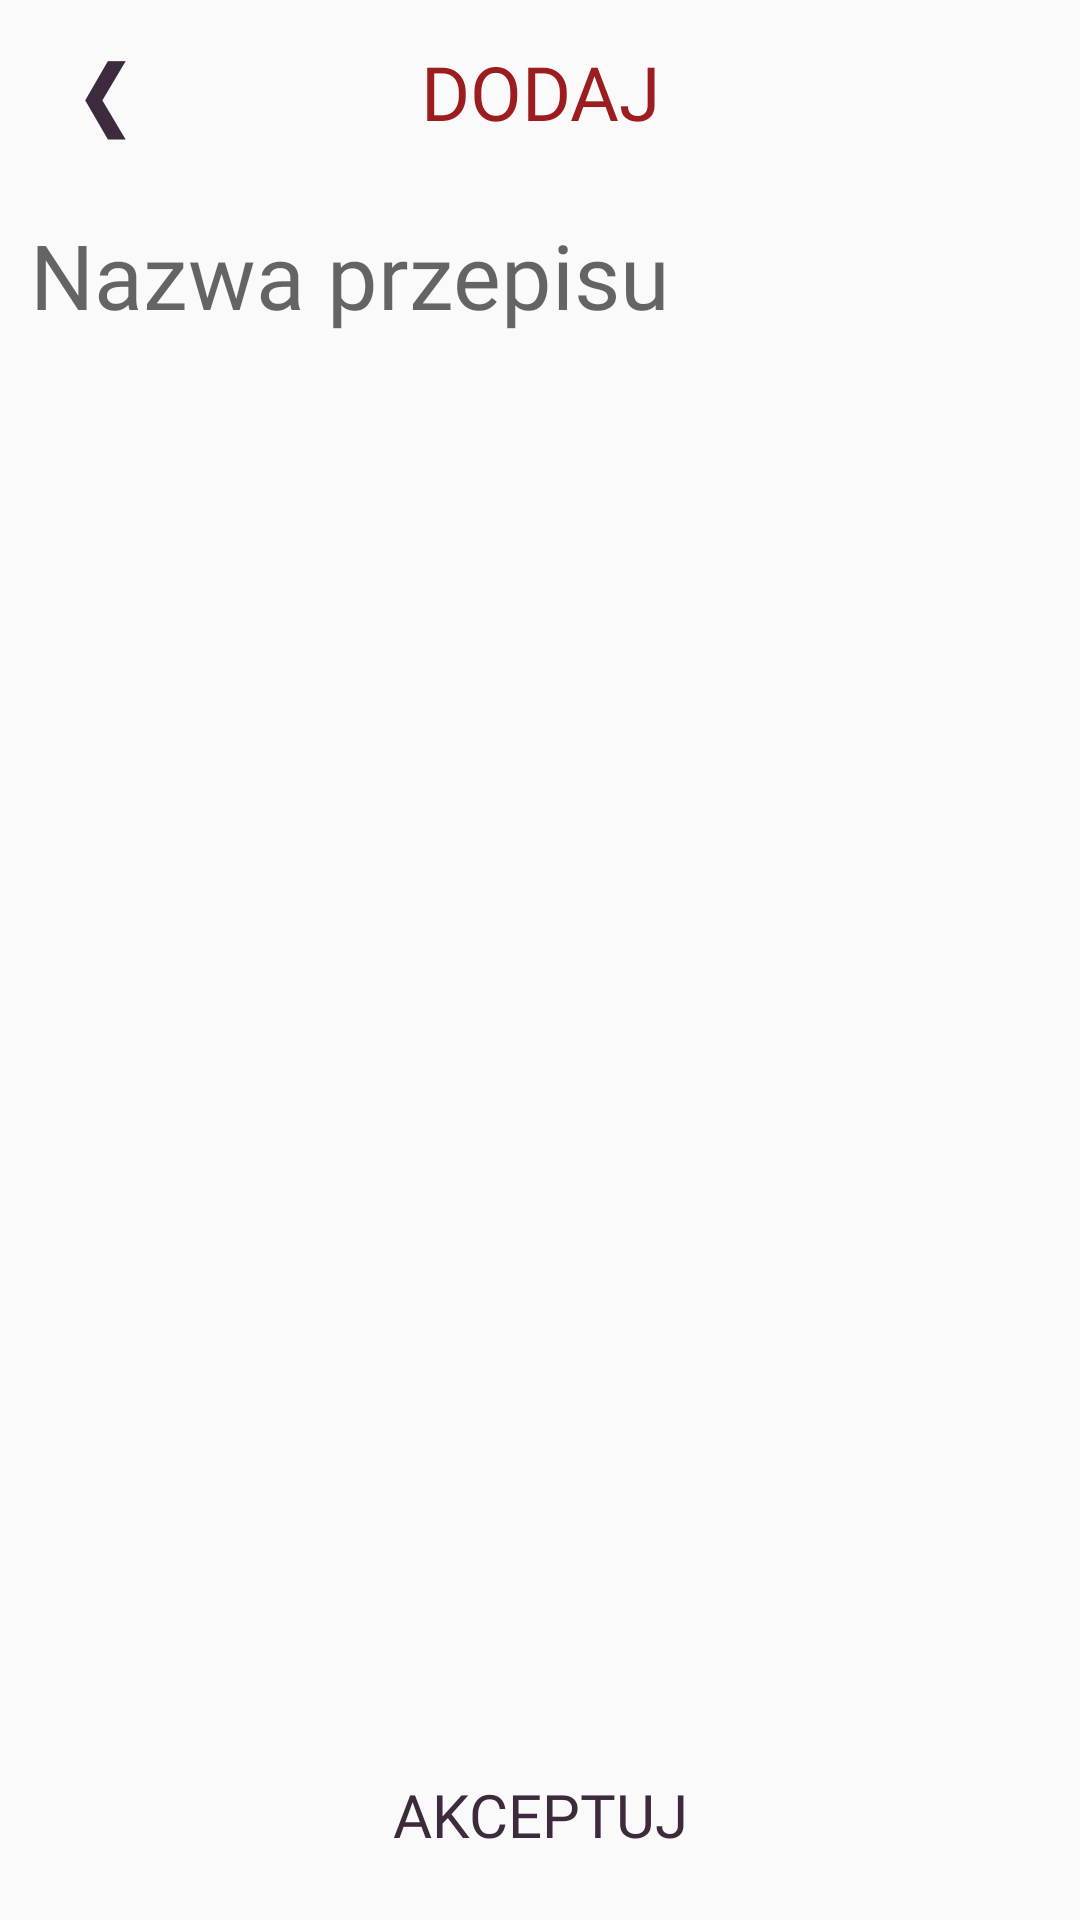

Write the Android layout XML for this screen, with the resource values it uses.
<!-- AndroidManifest.xml: application theme HiddenTitleTheme -->
<!-- res/layout/activity_new_recipe.xml -->
<?xml version="1.0" encoding="utf-8"?>
<LinearLayout xmlns:android="http://schemas.android.com/apk/res/android"
    android:id="@+id/parent"
    android:layout_width="wrap_content"
    android:layout_height="match_parent"
    android:orientation="vertical">


    <LinearLayout
        android:layout_width="match_parent"
        android:layout_height="wrap_content"
        android:gravity="center"
        android:orientation="horizontal">

        <TextView
            android:id="@+id/new_rec_back"
            android:layout_width="50dp"
            android:layout_height="wrap_content"
            android:layout_margin="10dp"
            android:background="?attr/selectableItemBackground"
            android:clickable="true"
            android:focusable="true"
            android:fontFamily="@font/rubik_mono_one"
            android:textColor="#3D2B3D"
            android:gravity="center|center"
            android:onClick="sendBackMessageAlert"
            android:text="@string/left_arrow"
            android:textAllCaps="true"
            android:textSize="30sp" />

        <TextView
            android:id="@+id/header"
            android:layout_width="wrap_content"
            android:layout_height="wrap_content"
            android:layout_margin="10dip"
            android:fontFamily="@font/rubik_mono_one"
            android:gravity="center|center"
            android:lineSpacingExtra="8sp"
            android:text="dodaj"
            android:layout_weight="1"
            android:textAllCaps="true"
            android:textColor="#9B1D20"
            android:textSize="25dp"
            android:typeface="monospace" />

        <Space
            android:layout_width="50dp"
            android:layout_margin="10dp"
            android:layout_height="10dp" />
    </LinearLayout>

    <EditText
        android:id="@+id/new_rec_name"
        android:layout_width="fill_parent"
        android:layout_height="wrap_content"
        android:layout_margin="10dp"
        android:background="@null"
        android:fontFamily="@font/rubik_mono_one"
        android:gravity="left|center"
        android:hint="Nazwa przepisu"
        android:textColor="#635D5C"
        android:lineSpacingExtra="8sp"
        android:singleLine="true"
        android:maxLines="1"
        android:lines="1"
        android:textSize="30sp"
        android:typeface="monospace" />

    <ListView
        android:id="@+id/new_rec_recipe_item_list"
        android:layout_width="match_parent"
        android:layout_margin="10dp"
        android:layout_height="wrap_content"
        android:layout_weight="1" />

    <TextView
        android:id="@+id/new_rec_accept"
        android:layout_width="match_parent"
        android:layout_height="50dp"
        android:layout_alignParentBottom="true"
        android:layout_margin="10dp"
        android:background="?attr/selectableItemBackground"
        android:clickable="true"
        android:focusable="true"
        android:fontFamily="@font/rubik_mono_one"
        android:textColor="#3D2B3D"
        android:gravity="center|center"
        android:onClick="accept"
        android:text="akceptuj"
        android:textAllCaps="true"
        android:textSize="20sp" />

</LinearLayout>
<!-- resources referenced by this layout -->
<resources>
  <string name="left_arrow">❮</string>
  <style name="HiddenTitleTheme" parent="AppTheme">
          <item name="windowNoTitle">true</item>
          <item name="windowActionBar">false</item>
      </style>
  <style name="AppTheme" parent="Theme.AppCompat.Light.DarkActionBar">
          
          <item name="colorPrimary">@color/colorPrimary</item>
          <item name="colorPrimaryDark">@color/colorPrimaryDark</item>
          <item name="colorAccent">@color/colorAccent</item>
      </style>
  <!-- not gathered from this repository: default colours our renderer supplied (Android Studio template values) -->
  <color name="colorPrimary">#FF6200EE</color>
  <color name="colorPrimaryDark">#FF3700B3</color>
  <color name="colorAccent">#FF03DAC5</color>
</resources>
